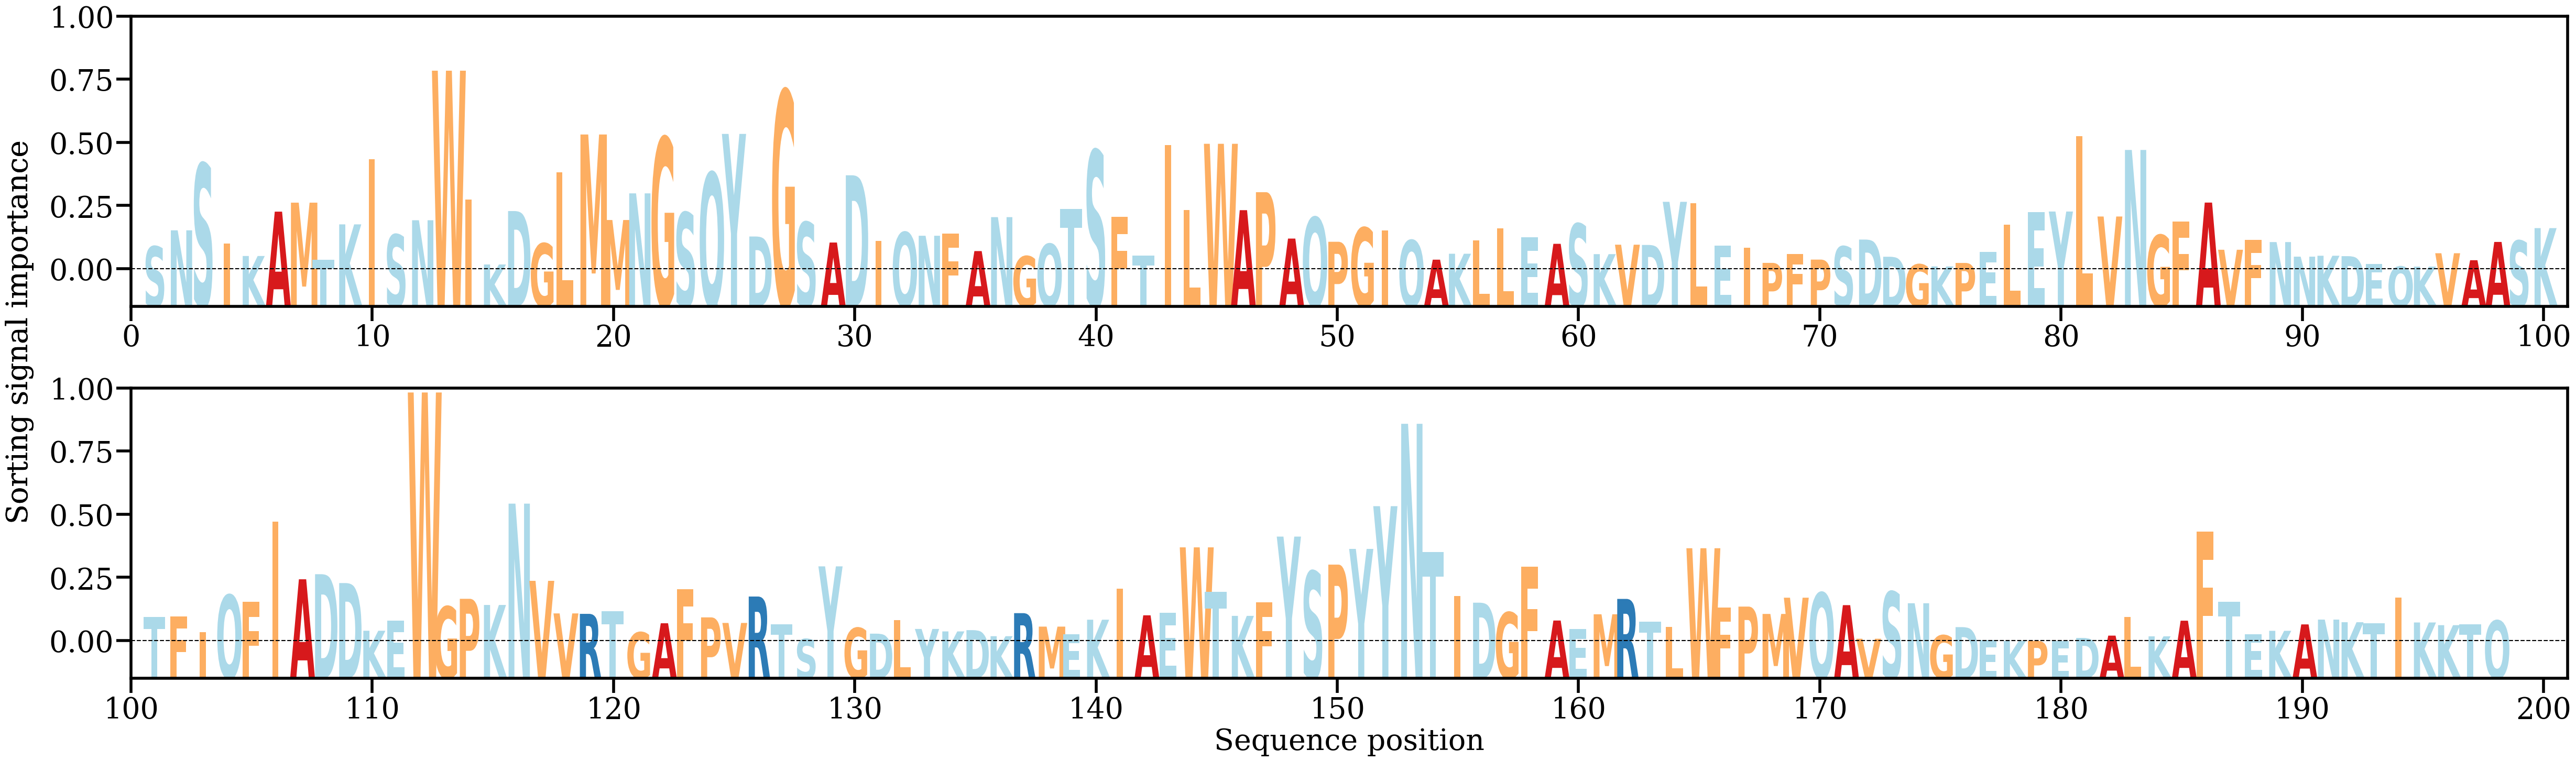

Values plotted in this chart, from the file beside it:
AA, Alpha
S, [0.00276159]
N, [0.00460738]
S, [0.01225882]
I, [0.00308653]
K, [0.00166194]
A, [0.00675183]
M, [0.00778346]
T, [0.00125426]
K, [0.00529137]
I, [0.01275925]
S, [0.00411699]
N, [0.00576426]
W, [0.02292783]
I, [0.00813186]
K, [0.00068698]
D, [0.00681846]
G, [0.0031025]
L, [0.01127467]
M, [0.01560642]
M, [0.00579099]
N, [0.0088502]
G, [0.0152397]
S, [0.00664821]
Q, [0.01121489]
Y, [0.01567219]
D, [0.00389871]
G, [0.0206275]
S, [0.00554023]
A, [0.00320755]
D, [0.01092476]
I, [0.00339452]
Q, [0.00437303]
N, [0.00398484]
F, [0.00426267]
A, [0.00222592]
N, [0.00612103]
G, [0.00163302]
Q, [0.0030362]
T, [0.00706579]
S, [0.01376908]
F, [0.00616874]
T, [0.00169387]
I, [0.01437204]
L, [0.00694284]
W, [0.01453813]
A, [0.00692011]
P, [0.00898437]
A, [0.00366077]
Q, [0.00609072]
P, [0.00329338]
G, [0.00490573]
I, [0.00461789]
Q, [0.00345951]
A, [0.00123995]
K, [0.00192]
L, [0.00347741]
L, [0.00483992]
E, [0.00382706]
A, [0.00305923]
S, [0.0053603]
... 138 more rows
